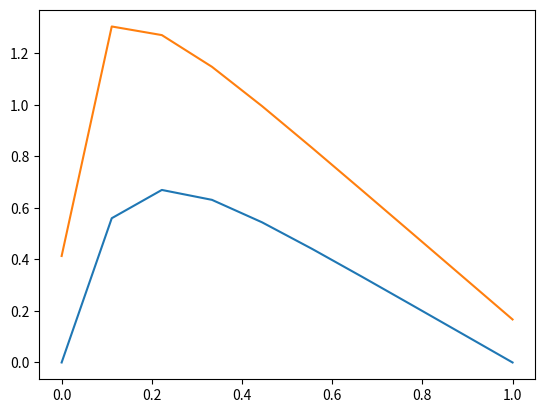

Source code (Python):
# -*- coding: utf-8 -*-
import numpy as np

n = 10


h = 1./(n+1)

x = np.linspace(0,1,n)
f = 100*np.exp(-10*x)
u = 1-(1-np.e**(-10))*x - np.exp(-10*x)
# matrise A i Av = d. A er tridiagonal matrise
a = np.zeros(n)-1 #np.random.rand(n-1) # under diagonalen
b = np.zeros(n)+2 #np.random.rand(n)   # diagonal
c = np.zeros(n)-1 #np.random.rand(n-1) # over diagonalen 

a[0]  = 0
c[-1] = 0

d = h**2*f # d i Av = d
print(d)

for i in range(1,n): # første steg i gausisk eliminasjon. renser a
    cof   = a[i]/b[i-1]
    a[i] -= cof*b[i-1]
    b[i] -= cof*c[i-1]
    d[i] -= cof*d[i-1]

#x = np.array()
    

    
for i in range(1,n-1): # neste steg i gausisk eliminasjon
    cof      = c[-1-i]/b[-i]
    c[-1-i] -= cof*b[-i]
    d[-1-i] -= cof*d[-i]
    
#d[0]  = 0
#d[-1] = 0

import matplotlib.pyplot as plt
plt.plot(x,u,x,d/b)
plt.show()